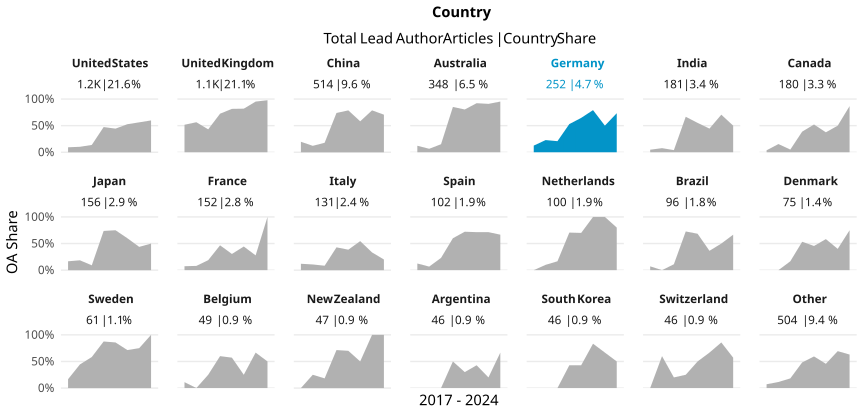

Source data for this figure (header and first rows):
country_name_fct, cr_year, articles, cc_total, prop
United States, '17, 150, 14, 0.09333
United States, '18, 156, 16, 0.1026
United States, '19, 109, 15, 0.1376
United States, '20, 169, 80, 0.4734
United States, '21, 196, 87, 0.4439
United States, '22, 131, 69, 0.5267
United States, '23, 137, 77, 0.562
United States, '24, 112, 67, 0.5982
United Kingdom, '17, 182, 94, 0.5165
United Kingdom, '18, 156, 88, 0.5641
United Kingdom, '19, 151, 65, 0.4305
United Kingdom, '20, 156, 113, 0.7244
United Kingdom, '21, 168, 137, 0.8155
United Kingdom, '22, 127, 104, 0.8189
United Kingdom, '23, 104, 99, 0.9519
United Kingdom, '24, 90, 88, 0.9778
China, '17, 61, 12, 0.1967
China, '18, 58, 7, 0.1207
China, '19, 101, 18, 0.1782
China, '20, 126, 93, 0.7381
China, '21, 61, 48, 0.7869
China, '22, 43, 25, 0.5814
China, '23, 47, 37, 0.7872
China, '24, 17, 12, 0.7059
Australia, '17, 41, 5, 0.122
Australia, '18, 46, 3, 0.06522
Australia, '19, 53, 8, 0.1509
Australia, '20, 47, 40, 0.8511
Australia, '21, 56, 45, 0.8036
Australia, '22, 51, 47, 0.9216
Australia, '23, 33, 30, 0.9091
Australia, '24, 21, 20, 0.9524
Germany, '17, 32, 4, 0.125
Germany, '18, 35, 8, 0.2286
Germany, '19, 48, 10, 0.2083
Germany, '20, 34, 18, 0.5294
Germany, '21, 48, 31, 0.6458
Germany, '22, 24, 19, 0.7917
Germany, '23, 16, 8, 0.5
Germany, '24, 15, 11, 0.7333
India, '17, 21, 1, 0.04762
India, '18, 26, 2, 0.07692
India, '19, 25, 1, 0.04
India, '20, 42, 28, 0.6667
India, '21, 29, 16, 0.5517
India, '22, 9, 4, 0.4444
India, '23, 17, 12, 0.7059
India, '24, 12, 6, 0.5
Canada, '17, 27, 1, 0.03704
Canada, '18, 26, 4, 0.1538
Canada, '19, 20, 1, 0.05
Canada, '20, 31, 12, 0.3871
Canada, '21, 23, 12, 0.5217
Canada, '22, 24, 9, 0.375
Canada, '23, 14, 7, 0.5
Canada, '24, 15, 13, 0.8667
Japan, '17, 18, 3, 0.1667
Japan, '18, 27, 5, 0.1852
Japan, '19, 22, 2, 0.09091
Japan, '20, 19, 14, 0.7368
... 108 more rows
